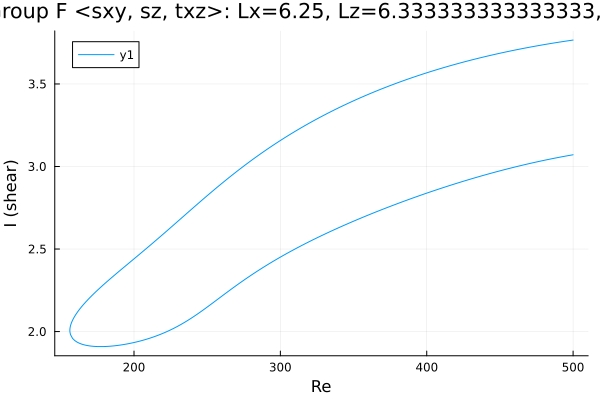

Data behind this chart, as committed beside it:
Re, shear
500.0, 3.766
499.1, 3.765
497.6, 3.763
496.2, 3.761
494.8, 3.759
493.4, 3.757
492, 3.755
490.6, 3.753
489.2, 3.751
487.7, 3.749
486.3, 3.747
484.9, 3.745
483.5, 3.743
482.1, 3.741
480.7, 3.739
479.3, 3.737
477.8, 3.735
476.4, 3.733
475, 3.73
473.6, 3.728
472.2, 3.726
470.8, 3.723
469.4, 3.721
467.9, 3.719
466.5, 3.716
465.1, 3.714
463.7, 3.711
462.3, 3.709
460.9, 3.706
459.5, 3.704
458, 3.701
456.6, 3.699
455.2, 3.696
453.8, 3.693
452.4, 3.691
451, 3.688
449.6, 3.685
448.1, 3.682
446.7, 3.68
445.3, 3.677
443.9, 3.674
442.5, 3.671
441.1, 3.668
439.7, 3.665
438.3, 3.662
436.8, 3.659
435.4, 3.656
434, 3.653
432.6, 3.65
431.2, 3.647
429.8, 3.643
428.4, 3.64
426.9, 3.637
425.5, 3.634
424.1, 3.63
422.7, 3.627
421.3, 3.623
419.9, 3.62
418.5, 3.616
417, 3.613
... 495 more rows
